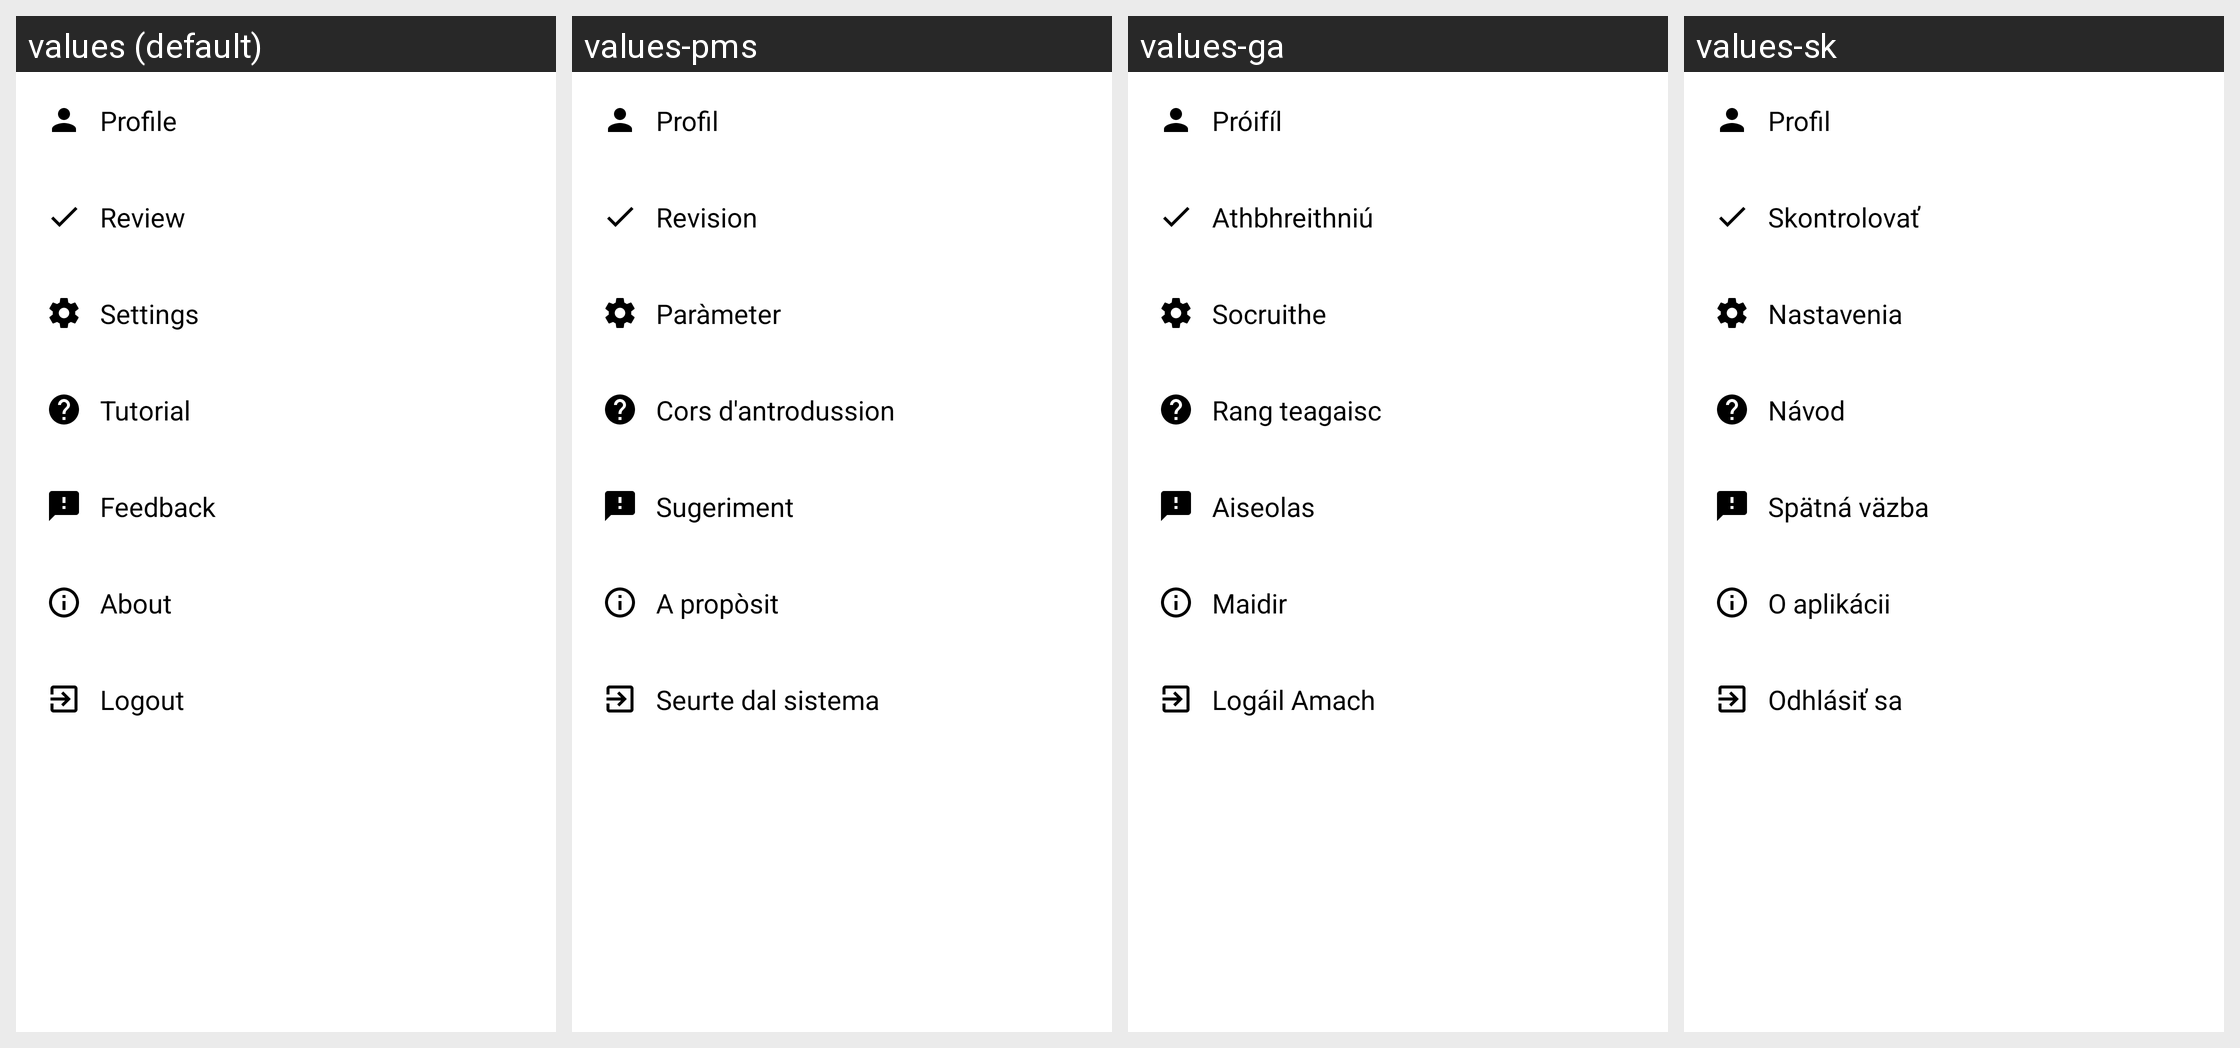

This grid shows one Android layout under several languages. Give, for every string resource on the screen, its name, the default text and each shown locale's text.
Android screen res/layout/fragment_more_bottom_sheet.xml rendered under 4 locales, left to right: values (default), values-pms, values-ga, values-sk. Device: Nexus 5 (rendered at 1080×1920; each locale shown at half size, 540×960, under a caption strip naming it); theme LightAppTheme.
Other locales in the repository, not shown: values-ab, values-af, values-ais, values-anp, values-ar, values-arc, values-as, values-ast, values-az, values-azb, values-ba, values-ban, values-bcl, values-bg, values-blk, values-bn, values-br, values-bs, values-ca, values-ce, values-ckb, values-cs, values-csb, values-cy, values-da, values-de, values-diq, values-dty, values-el, values-en-rGB, values-eo, values-es, values-eu, values-fa, values-fi, values-fit, values-fo, values-fr, values-frp, values-frr, values-fur, values-gcr, values-gl, values-got, values-gu, values-ha, values-haw, values-he, values-hi, values-hr, values-hrx, values-hsb, values-hu, values-hy, values-hyw, values-ia, values-id, values-in, values-io, values-is, values-it, values-iw, values-ja, values-ji, values-jv, values-ka, values-kaa, values-kab, values-kge, values-kjp, values-km, values-kn, values-ko, values-ko-rKP, values-krc, values-ks, values-ksh, values-ku, values-kum, values-kus, values-ky, values-la, values-lag, values-lb, values-lez, values-li, values-lrc, values-lt, values-lv, values-mag, values-mg, values-min, values-mk, values-ml, values-mn, values-mni, values-mnw, values-mr, values-mrh, values-ms, values-mt, values-my, values-nb, values-ne, values-nl, values-nqo, values-oc, values-or, values-pa, values-pl, values-pnb, values-ps, values-pt, values-pt-rBR, values-qq, values-ro, values-ru, values-sah, values-sat, values-sd, values-se, values-sh, values-si, values-sje, values-skr, values-sl, values-smn, values-sms, values-sr, values-su, values-sv, values-sw, values-syl, values-szy, values-ta, values-tcy, values-te, values-th, values-tok, values-tr, values-tum, values-ug, values-uk, values-ur, values-uz, values-vec, values-vi, values-xal, values-xmf, values-yi, values-yue, values-zgh, values-zh, values-zh-rCN, values-zh-rHK, values-zh-rTW.
Strings drawn on this screen, with the default value and each locale's value (text and hints the layout hard-codes, and strings that could not be matched under every locale, appear in the picture but are not listed):

Profile
  values: Profile
  values-pms: Profil
  values-ga: Próifíl
  values-sk: Profil

navigation_item_review
  values: Review
  values-pms: Revision
  values-ga: Athbhreithniú
  values-sk: Skontrolovať

menu_settings
  values: Settings
  values-pms: Paràmeter
  values-ga: Socruithe
  values-sk: Nastavenia

navigation_item_info
  values: Tutorial
  values-pms: Cors d'antrodussion
  values-ga: Rang teagaisc
  values-sk: Návod

navigation_item_feedback
  values: Feedback
  values-pms: Sugeriment
  values-ga: Aiseolas
  values-sk: Spätná väzba

navigation_item_about
  values: About
  values-pms: A propòsit
  values-ga: Maidir
  values-sk: O aplikácii

navigation_item_logout
  values: Logout
  values-pms: Seurte dal sistema
  values-ga: Logáil Amach
  values-sk: Odhlásiť sa
